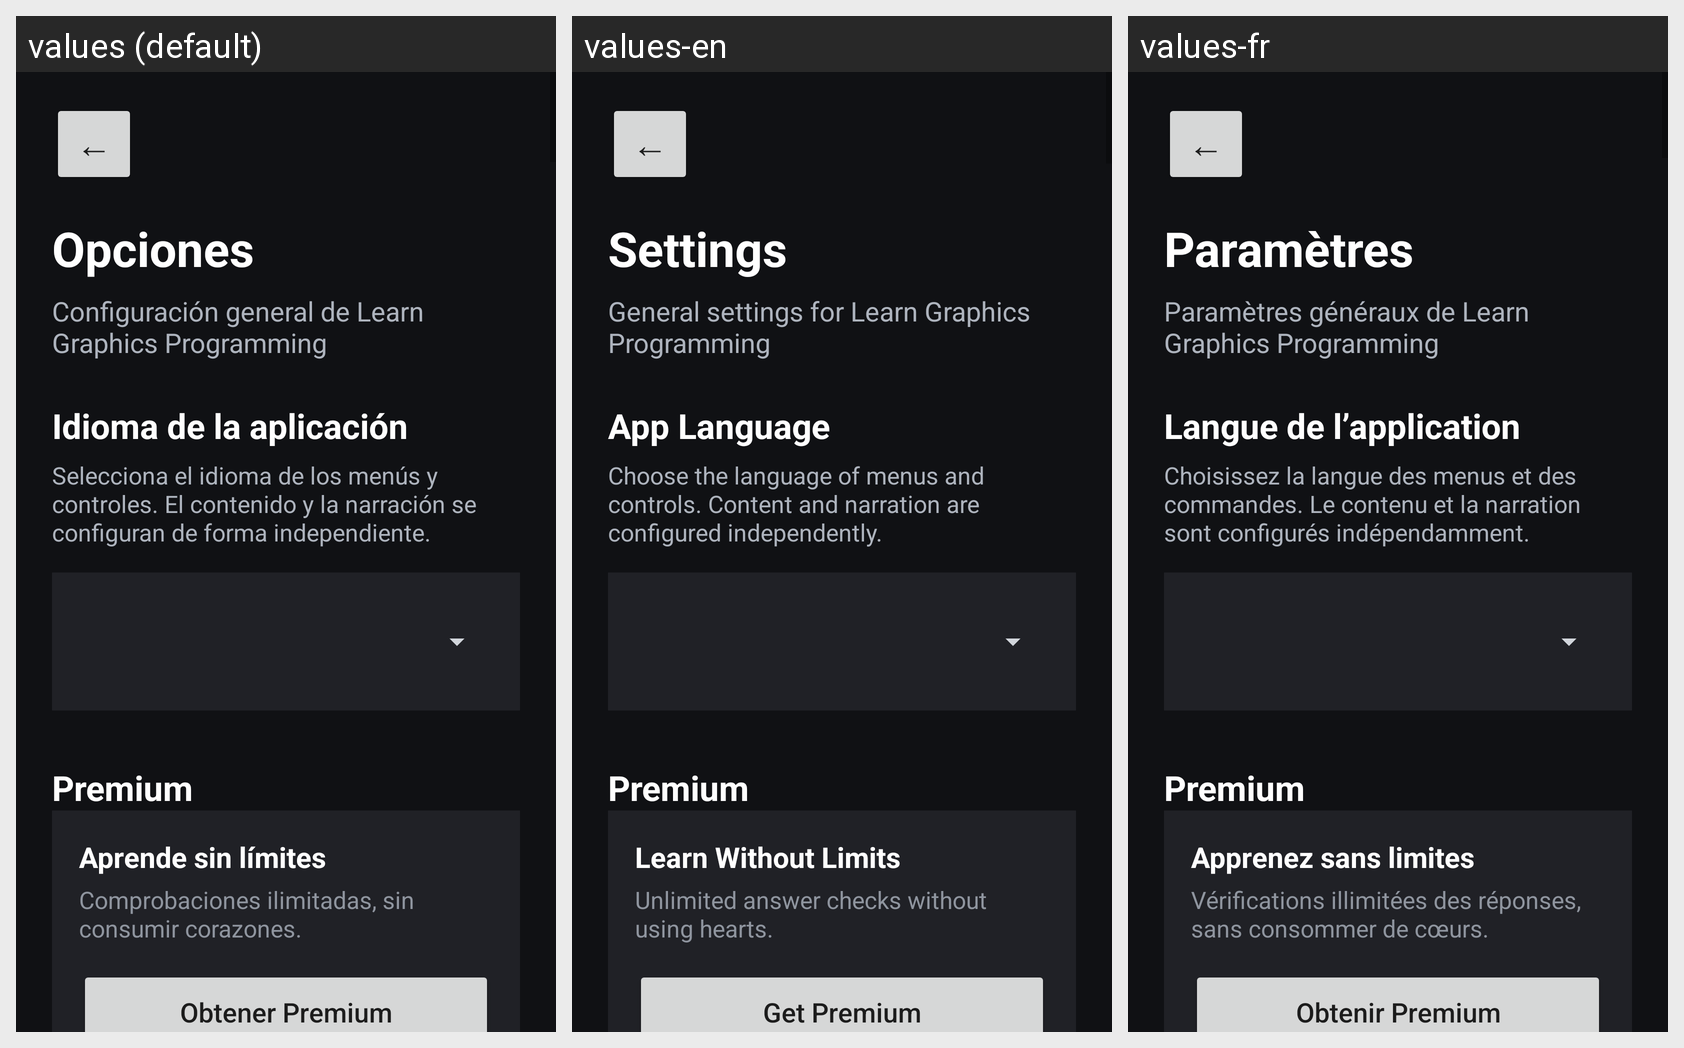

The Android screen above is rendered under several locales of the same app. Produce the string resources it draws, with the default and per-locale values.
Android screen res/layout/activity_options.xml rendered under 3 locales, left to right: values (default), values-en, values-fr. Device: Nexus 5 (rendered at 1080×1920; each locale shown at half size, 540×960, under a caption strip naming it); theme Theme.LearnGraphicsProgramming.
Strings drawn on this screen, with the default value and each locale's value (text and hints the layout hard-codes, and strings that could not be matched under every locale, appear in the picture but are not listed):

ui_back_symbol
  values: ←
  values-en: ←  [not translated; the default value is used]
  values-fr: ←  [not translated; the default value is used]

nav_options
  values: Opciones
  values-en: Settings
  values-fr: Paramètres

settings_description
  values: Configuración general de Learn Graphics Programming
  values-en: General settings for Learn Graphics Programming
  values-fr: Paramètres généraux de Learn Graphics Programming

settings_language_title
  values: Idioma de la aplicación
  values-en: App Language
  values-fr: Langue de l’application

settings_language_description
  values: Selecciona el idioma de los menús y controles. El contenido y la narración se configuran de forma independiente.
  values-en: Choose the language of menus and controls. Content and narration are configured independently.
  values-fr: Choisissez la langue des menus et des commandes. Le contenu et la narration sont configurés indépendamment.

settings_premium_title
  values: Premium
  values-en: Premium
  values-fr: Premium

settings_premium_heading
  values: Aprende sin límites
  values-en: Learn Without Limits
  values-fr: Apprenez sans limites

settings_premium_description
  values: Comprobaciones ilimitadas, sin consumir corazones.
  values-en: Unlimited answer checks without using hearts.
  values-fr: Vérifications illimitées des réponses, sans consommer de cœurs.

settings_premium_purchase
  values: Obtener Premium
  values-en: Get Premium
  values-fr: Obtenir Premium
